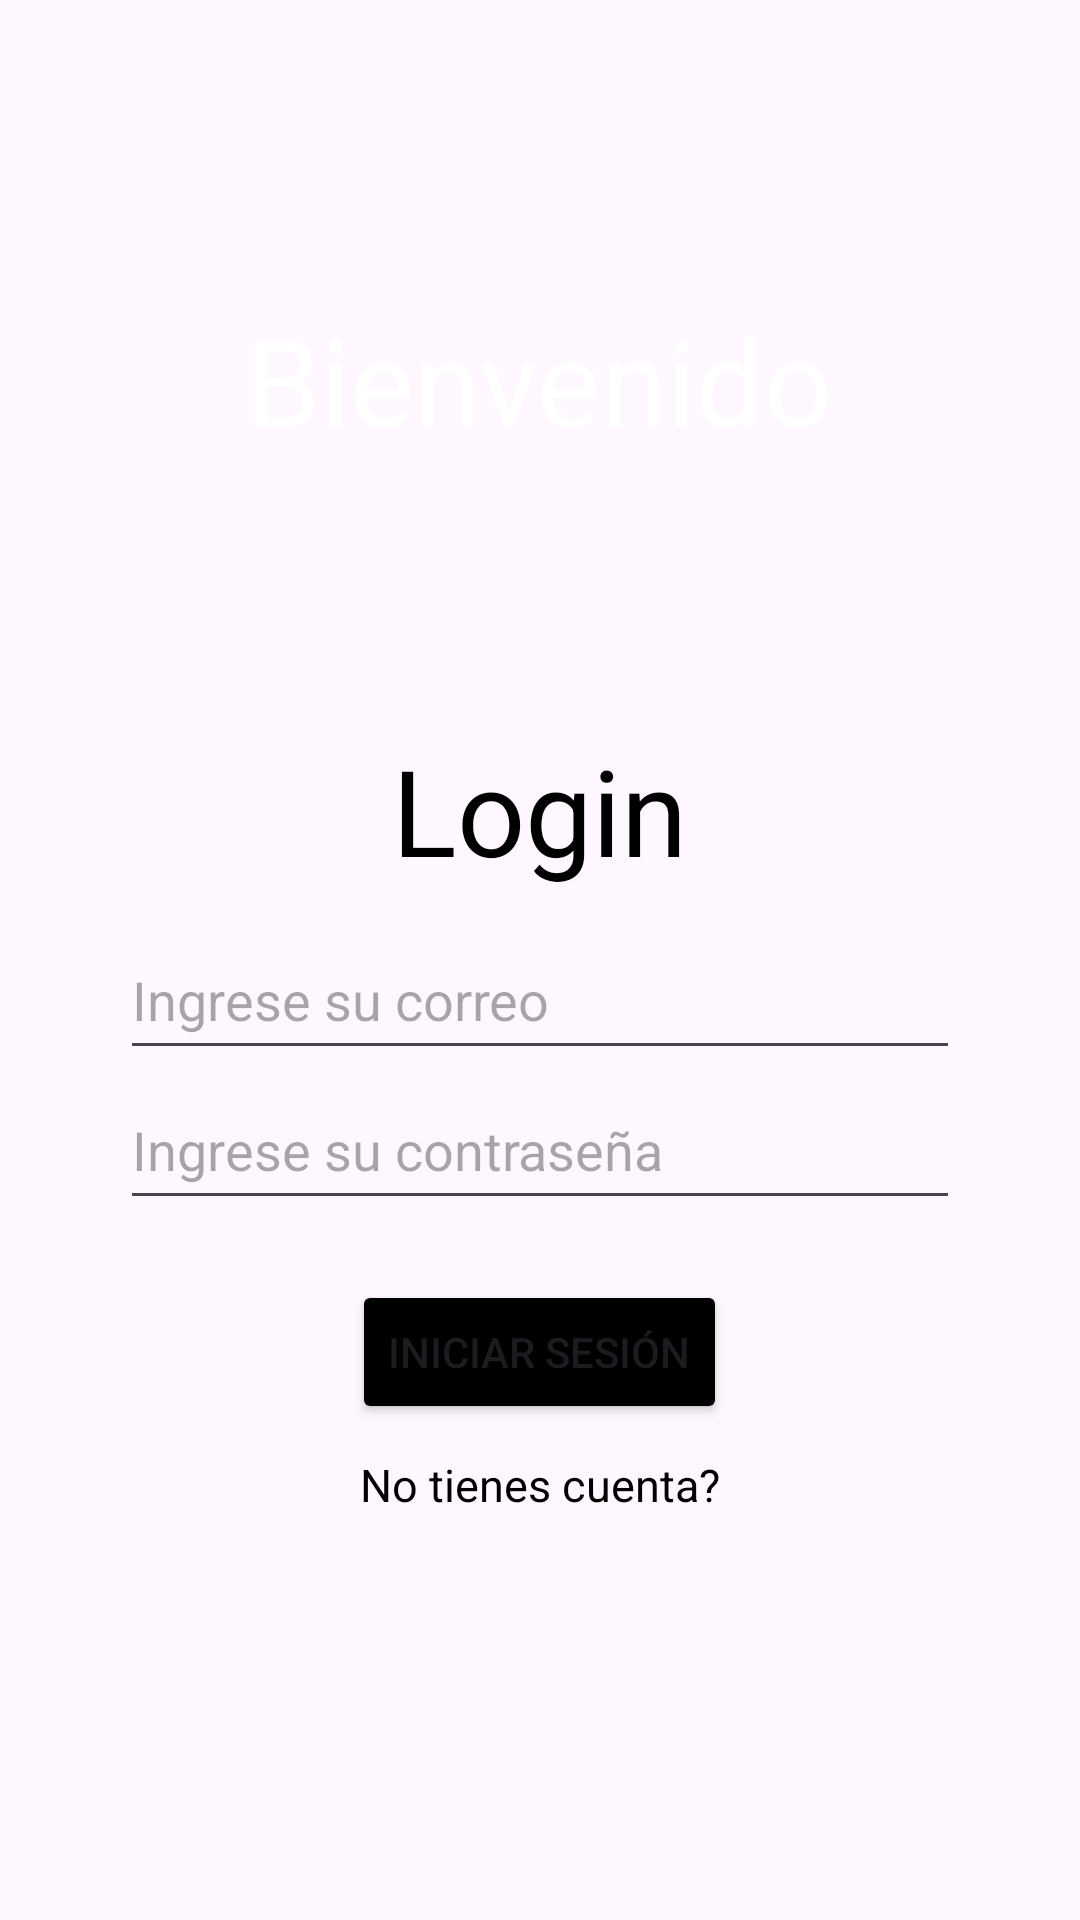

Produce the Android XML layout that renders to this screen, including the resource entries it uses.
<!-- AndroidManifest.xml: application theme Theme.InventarioWall -->
<!-- res/layout/activity_main.xml -->
<?xml version="1.0" encoding="utf-8"?>
<androidx.coordinatorlayout.widget.CoordinatorLayout xmlns:android="http://schemas.android.com/apk/res/android"
    xmlns:app="http://schemas.android.com/apk/res-auto"
    xmlns:tools="http://schemas.android.com/tools"
    android:id="@+id/main"
    android:layout_width="match_parent"
    android:layout_height="match_parent"
    tools:context=".MainActivity"
    android:background="@drawable/bglogin">


    <LinearLayout
        android:layout_width="match_parent"
        android:layout_height="match_parent"
        android:orientation="vertical">
        <TextView
            android:layout_width="wrap_content"
            android:layout_height="wrap_content"
            android:text="Bienvenido"
            android:textSize="40sp"
            android:layout_gravity="center"
            android:layout_marginTop="100dp"
            android:layout_marginBottom="20dp"
            android:textColor="@color/white"/>

        <LinearLayout
            android:layout_width="300dp"
            android:layout_height="wrap_content"
            android:background="@drawable/round_courners"
            android:orientation="vertical"
            android:layout_gravity="center"
            android:layout_marginTop="50dp"
            android:padding="10dp">
            <TextView
                android:layout_width="wrap_content"
                android:layout_height="wrap_content"
                android:text="Login"
                android:textSize="40sp"
                android:layout_gravity="center"
                android:layout_marginVertical="10dp"
                android:textColor="@color/black"/>
            <EditText
                android:id="@+id/email"
                android:layout_width="match_parent"
                android:layout_height="50dp"
                android:inputType="textEmailAddress"
                android:hint="Ingrese su correo"/>
            <EditText
                android:id="@+id/password"
                android:layout_width="match_parent"
                android:layout_height="50dp"
                android:inputType="textPassword"
                android:hint="Ingrese su contraseña"/>
            <Button
                android:id="@+id/login"
                android:layout_width="wrap_content"
                android:layout_height="wrap_content"
                android:text="Iniciar Sesión"
                android:layout_gravity="center"
                android:layout_marginTop="20dp"
                android:backgroundTint="@color/black"
                />
            <TextView
                android:id="@+id/registro"
                android:layout_width="wrap_content"
                android:layout_height="wrap_content"
                android:text="No tienes cuenta?"
                android:textSize="15sp"
                android:layout_gravity="center"
                android:layout_marginVertical="10dp"
                android:textColor="@color/black"/>

        </LinearLayout>


    </LinearLayout>


</androidx.coordinatorlayout.widget.CoordinatorLayout>
<!-- resources referenced by this layout -->
<resources>
  <style name="Theme.InventarioWall" parent="Base.Theme.InventarioWall" />
  <style name="Base.Theme.InventarioWall" parent="Theme.Material3.DayNight.NoActionBar">
          
          
      </style>
  <!-- not gathered from this repository: default colours our renderer supplied (Android Studio template values) -->
  <color name="black">#FF000000</color>
  <color name="white">#FFFFFFFF</color>
</resources>
